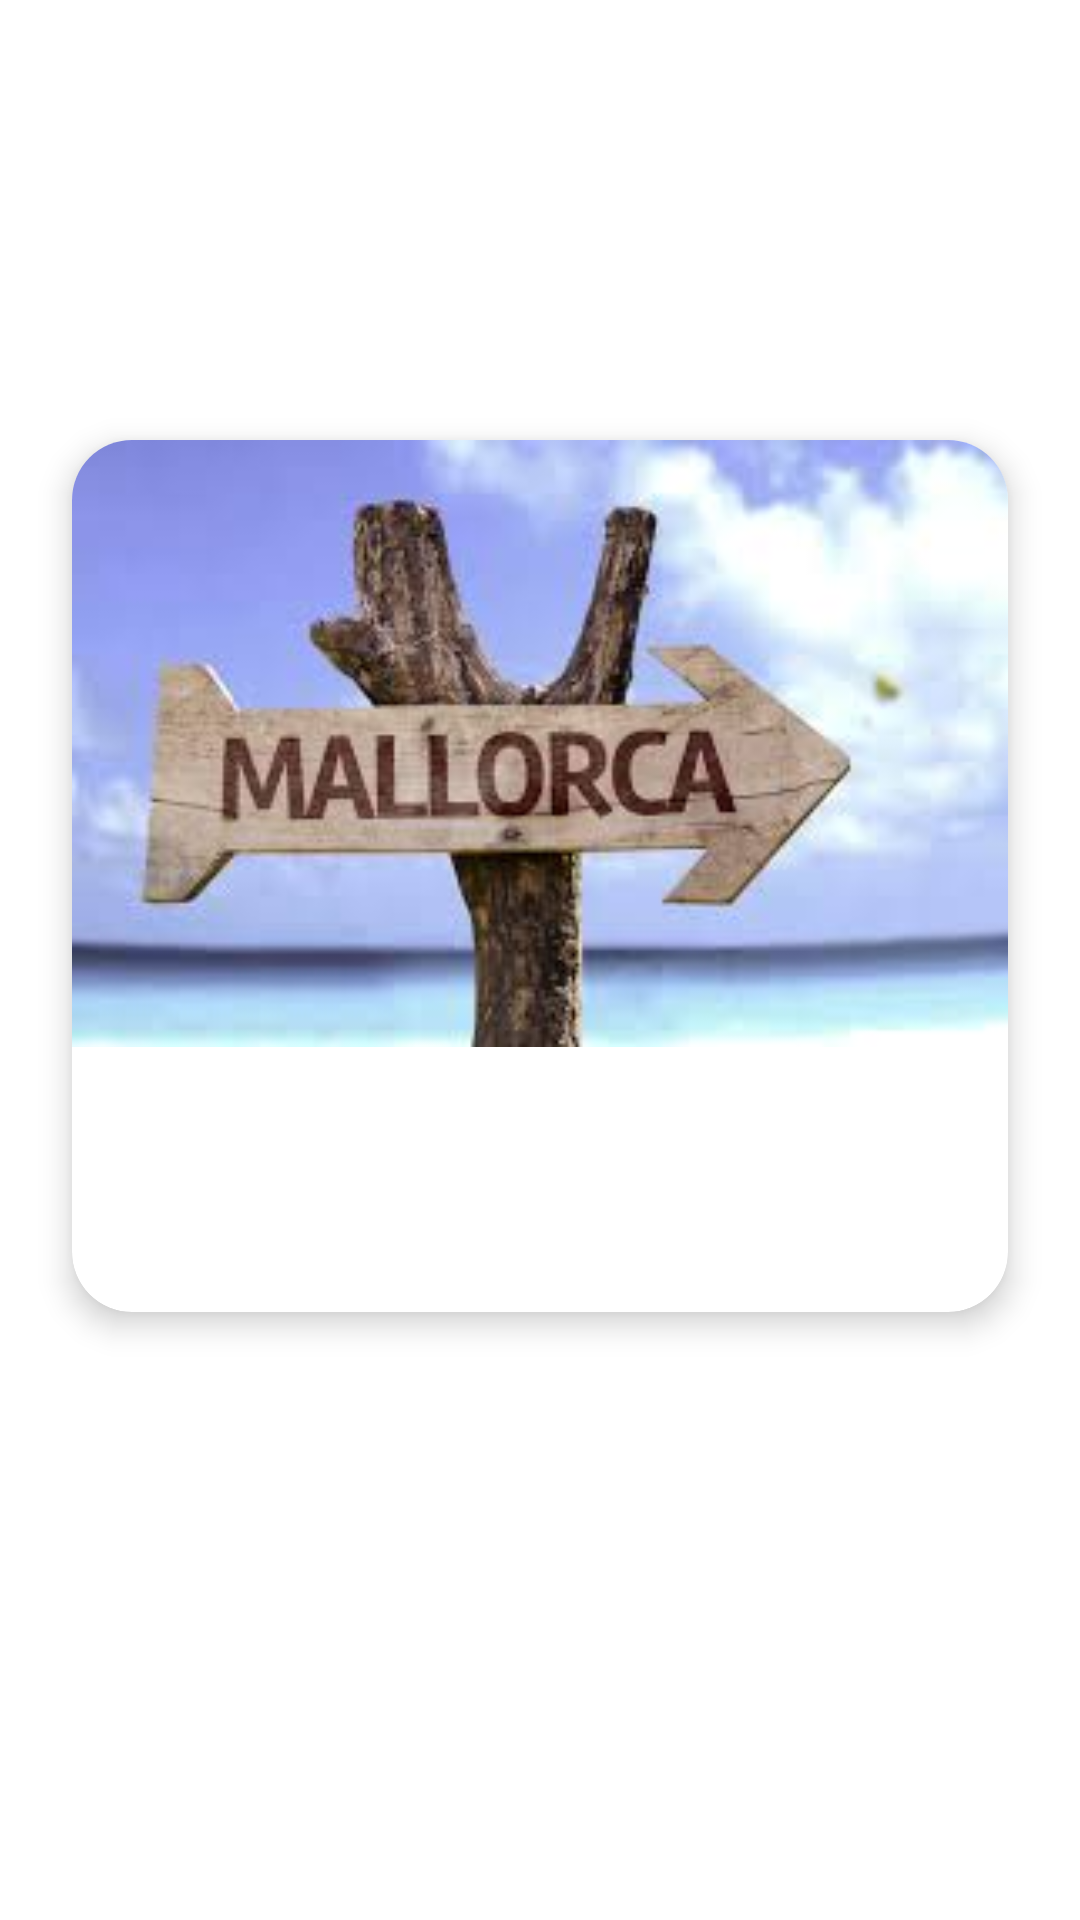

Android layout source for this screen:
<!-- AndroidManifest.xml: application theme Theme.MyApplicationNews -->
<!-- res/layout/news_item.xml -->
<?xml version="1.0" encoding="utf-8"?>
<androidx.constraintlayout.widget.ConstraintLayout xmlns:android="http://schemas.android.com/apk/res/android"
    xmlns:app="http://schemas.android.com/apk/res-auto"
    xmlns:tools="http://schemas.android.com/tools"
    android:layout_width="match_parent"
    android:layout_height="wrap_content">

    <androidx.cardview.widget.CardView
        android:id="@+id/news_card"
        android:layout_width="0dp"
        android:layout_height="wrap_content"
        android:layout_marginStart="24dp"
        android:layout_marginTop="8dp"
        android:layout_marginEnd="24dp"
        android:layout_marginBottom="64dp"
        app:cardCornerRadius="20dp"
        app:cardElevation="6dp"
        app:layout_constraintBottom_toBottomOf="parent"
        app:layout_constraintEnd_toEndOf="parent"
        app:layout_constraintStart_toStartOf="parent"
        app:layout_constraintTop_toTopOf="parent">

        <androidx.constraintlayout.widget.ConstraintLayout
            android:layout_width="match_parent"
            android:layout_height="match_parent">

            <ImageView
                android:id="@+id/news_image"
                android:layout_width="0dp"
                android:layout_height="wrap_content"
                android:adjustViewBounds="true"
                app:layout_constraintEnd_toEndOf="parent"
                app:layout_constraintStart_toStartOf="parent"
                app:layout_constraintTop_toTopOf="parent"
                app:srcCompat="@drawable/bild5" />

            <TextView
                android:id="@+id/news_title_text"
                android:layout_width="0dp"
                android:layout_height="wrap_content"
                android:layout_marginStart="16dp"
                android:layout_marginTop="16dp"
                android:layout_marginEnd="16dp"
                android:textSize="22sp"
                android:textStyle="bold"
                app:layout_constraintEnd_toEndOf="parent"
                app:layout_constraintStart_toStartOf="@+id/news_image"
                app:layout_constraintTop_toBottomOf="@+id/news_image"
                tools:text="Das hast du noch nicht gesehen..." />

            <TextView
                android:id="@+id/news_location_text"
                android:layout_width="wrap_content"
                android:layout_height="wrap_content"
                android:layout_marginTop="8dp"
                android:layout_marginBottom="16dp"
                app:layout_constraintBottom_toBottomOf="parent"
                app:layout_constraintStart_toStartOf="@+id/news_title_text"
                app:layout_constraintTop_toBottomOf="@+id/news_title_text"
                tools:text="Deutschland" />

            <TextView
                android:id="@+id/news_date_text"
                android:layout_width="wrap_content"
                android:layout_height="wrap_content"
                app:layout_constraintEnd_toEndOf="@+id/news_title_text"
                app:layout_constraintTop_toTopOf="@+id/news_location_text"
                tools:text="01.08.2022" />

            <ImageView
                android:id="@+id/news_bookmark_image"
                android:layout_width="40dp"
                android:layout_height="40dp"
                android:layout_marginEnd="16dp"
                android:layout_marginBottom="16dp"
                app:tint="#ffffff"
                app:layout_constraintBottom_toBottomOf="@+id/news_image"
                app:layout_constraintEnd_toEndOf="parent"
                app:srcCompat="@drawable/ic_baseline_bookmark_24" />
        </androidx.constraintlayout.widget.ConstraintLayout>
    </androidx.cardview.widget.CardView>
</androidx.constraintlayout.widget.ConstraintLayout>
<!-- resources referenced by this layout -->
<resources>
  <!-- drawable bild5: jpeg bitmap (drawable-v24, 7963 bytes) -->
  <style name="Theme.MyApplicationNews" parent="Theme.MaterialComponents.DayNight.NoActionBar">
          
          <item name="colorPrimary">@color/purple_500</item>
          <item name="colorPrimaryVariant">@color/purple_700</item>
          <item name="colorOnPrimary">@color/white</item>
          
          <item name="colorSecondary">@color/teal_200</item>
          <item name="colorSecondaryVariant">@color/teal_700</item>
          <item name="colorOnSecondary">@color/black</item>
          
          <item name="android:statusBarColor" tools:targetApi="l">?attr/colorPrimaryVariant</item>
          
      </style>
  <!-- not gathered from this repository: default colours our renderer supplied (Android Studio template values) -->
  <color name="purple_500">#FF6200EE</color>
  <color name="purple_700">#FF3700B3</color>
  <color name="teal_200">#FF03DAC5</color>
  <color name="teal_700">#FF018786</color>
  <color name="black">#FF000000</color>
  <color name="white">#FFFFFFFF</color>
</resources>
